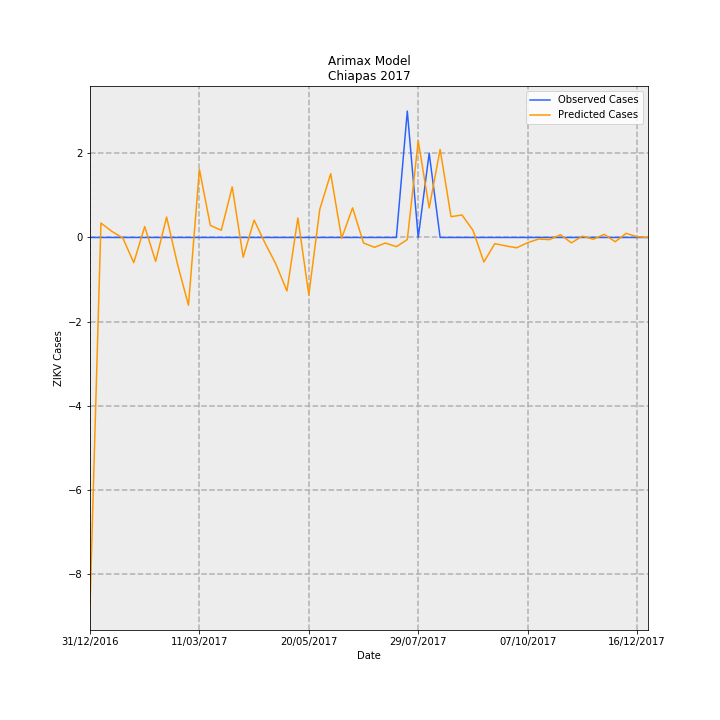

Source data for this figure (header and first rows):
Date, predictions_incidence, observed_incidence, Predicted Cases, Observed Cases, error
31/12/2016, -0.1673, 0.0, -8.732, 0.0, 8.732
07/01/2017, 0.006547, 0.0, 0.3416, 0.0, -0.3416
14/01/2017, 0.002768, 0.0, 0.1444, 0.0, -0.1444
21/01/2017, -0.00024, 0.0, -0.01252, 0.0, 0.01252
28/01/2017, -0.01145, 0.0, -0.5973, 0.0, 0.5973
04/02/2017, 0.004964, 0.0, 0.259, 0.0, -0.259
11/02/2017, -0.01087, 0.0, -0.5672, 0.0, 0.5672
18/02/2017, 0.009298, 0.0, 0.4851, 0.0, -0.4851
25/02/2017, -0.01222, 0.0, -0.6374, 0.0, 0.6374
04/03/2017, -0.03083, 0.0, -1.609, 0.0, 1.609
11/03/2017, 0.03095, 0.0, 1.615, 0.0, -1.615
18/03/2017, 0.005476, 0.0, 0.2857, 0.0, -0.2857
25/03/2017, 0.00329, 0.0, 0.1716, 0.0, -0.1716
01/04/2017, 0.02301, 0.0, 1.201, 0.0, -1.201
08/04/2017, -0.008965, 0.0, -0.4678, 0.0, 0.4678
15/04/2017, 0.007908, 0.0, 0.4126, 0.0, -0.4126
22/04/2017, -0.002569, 0.0, -0.134, 0.0, 0.134
29/04/2017, -0.01222, 0.0, -0.6376, 0.0, 0.6376
06/05/2017, -0.02435, 0.0, -1.27, 0.0, 1.27
13/05/2017, 0.008907, 0.0, 0.4648, 0.0, -0.4648
20/05/2017, -0.02613, 0.0, -1.364, 0.0, 1.364
27/05/2017, 0.01279, 0.0, 0.6673, 0.0, -0.6673
03/06/2017, 0.02904, 0.0, 1.515, 0.0, -1.515
10/06/2017, -0.0003742, 0.0, -0.01953, 0.0, 0.01953
17/06/2017, 0.01349, 0.0, 0.7041, 0.0, -0.7041
24/06/2017, -0.002526, 0.0, -0.1318, 0.0, 0.1318
01/07/2017, -0.004459, 0.0, -0.2326, 0.0, 0.2326
08/07/2017, -0.002536, 0.0, -0.1323, 0.0, 0.1323
15/07/2017, -0.004175, 0.0, -0.2179, 0.0, 0.2179
22/07/2017, -0.0009609, 0.05749, -0.05014, 3.0, 3.05
29/07/2017, 0.04392, 0.0, 2.292, 0.0, -2.292
05/08/2017, 0.01342, 0.03833, 0.7002, 2.0, 1.3
12/08/2017, 0.04007, 0.0, 2.091, 0.0, -2.091
19/08/2017, 0.009451, 0.0, 0.4931, 0.0, -0.4931
26/08/2017, 0.01024, 0.0, 0.5344, 0.0, -0.5344
02/09/2017, 0.003276, 0.0, 0.1709, 0.0, -0.1709
09/09/2017, -0.01115, 0.0, -0.5816, 0.0, 0.5816
16/09/2017, -0.002807, 0.0, -0.1464, 0.0, 0.1464
23/09/2017, -0.003832, 0.0, -0.2, 0.0, 0.2
30/09/2017, -0.004699, 0.0, -0.2452, 0.0, 0.2452
07/10/2017, -0.002365, 0.0, -0.1234, 0.0, 0.1234
14/10/2017, -0.0007107, 0.0, -0.03708, 0.0, 0.03708
21/10/2017, -0.0009695, 0.0, -0.05059, 0.0, 0.05059
28/10/2017, 0.001244, 0.0, 0.06491, 0.0, -0.06491
04/11/2017, -0.002429, 0.0, -0.1268, 0.0, 0.1268
11/11/2017, 0.0005977, 0.0, 0.03119, 0.0, -0.03119
18/11/2017, -0.0007937, 0.0, -0.04142, 0.0, 0.04142
25/11/2017, 0.00141, 0.0, 0.07359, 0.0, -0.07359
02/12/2017, -0.001934, 0.0, -0.1009, 0.0, 0.1009
09/12/2017, 0.001875, 0.0, 0.09785, 0.0, -0.09785
16/12/2017, 0.0003532, 0.0, 0.01843, 0.0, -0.01843
23/12/2017, -3.2299755038081926e-05, 0.0, -0.001685, 0.0, 0.001685
